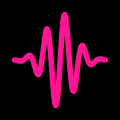

Recreate this plot in Python.
""" Plots my favicon """

# Imports
# =======
import numpy as np
import matplotlib.pyplot as plt


# Core
# ====
nu = 2.5  # frequency
sigma = 2  # gaussian width

X = np.arange(-1, 1, 1/100) * 2*np.pi
Y = np.sin(X*nu) * np.exp(-X**2/2/sigma**2)


# Plot
# ====
c = '#ff1493'

fig, ax = plt.subplots(facecolor=[0, 0, 0, 1], figsize=(1, 1))
fig.subplots_adjust(top=1, bottom=0, left=0, right=1)
ax.axis('off')

ax.plot(X, Y, lw=4, c=c, solid_joinstyle='round', solid_capstyle='round')

plt.savefig('my_favicon.png', dpi=260, facecolor=[0, 0, 0, 0])

plt.show()
